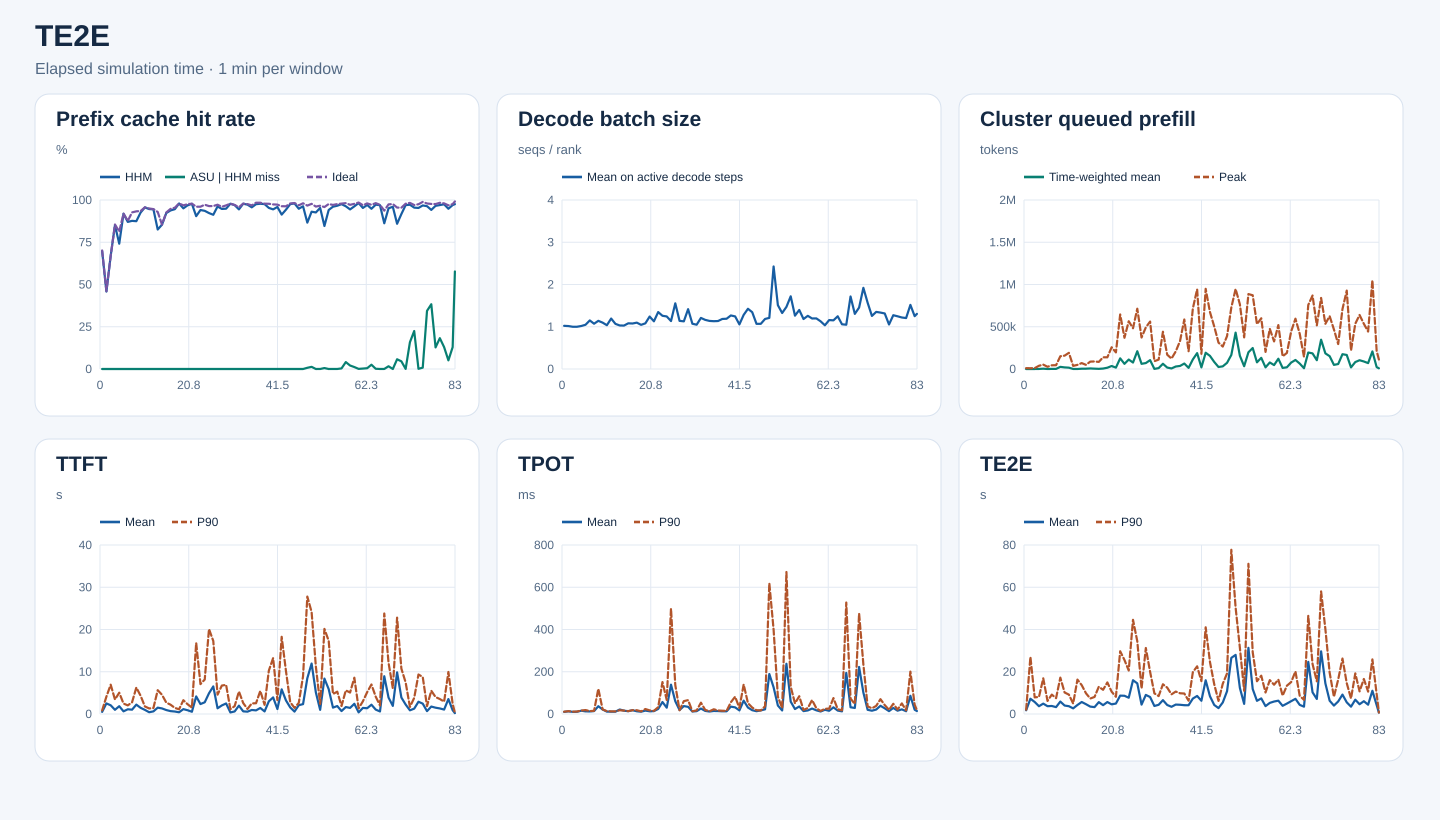

The data file committed next to this chart (first rows):
start_s, end_s, requests, input_tokens, hhm_hit_tokens, asu_hit_tokens, ideal_hit_tokens, hhm_hit_rate, asu_hit_rate_on_hhm_miss, ideal_hit_rate, decode_rank_steps, decode_bs_mean, queued_prefill_tokens_mean, queued_prefill_tokens_peak, ttft_samples, ttft_mean_ms, ttft_p90_ms, tpot_samples, tpot_mean_ms, tpot_p90_ms, te2e_samples, te2e_mean_ms, te2e_p90_ms
0, 60, 20, 66108, 46080, 0, 46368, 0.697, 0.0, 0.7014, 600, 1.022, 2.584, 10015, 20, 502.5, 856.5, 20, 10.11, 10.95, 20, 1762, 2035
60, 120, 19, 174131, 79824, 0, 80224, 0.4584, 0.0, 0.4607, 1644, 1.016, 34.26, 9098, 19, 2505, 4119, 19, 12.58, 13.43, 19, 7217, 27030
120, 180, 19, 235936, 158000, 0, 158016, 0.6697, 0.0, 0.6697, 1796, 1.0, 14.2, 10280, 19, 2059, 6935, 19, 10.26, 11.03, 19, 5689, 7868
180, 240, 24, 282847, 240736, 0, 241840, 0.8511, 0.0, 0.855, 1770, 1.0, 595.2, 38223, 24, 995, 3435, 24, 10.46, 11.73, 24, 3683, 8073
240, 300, 32, 399430, 296176, 0, 324736, 0.7415, 0.0, 0.813, 1797, 1.017, 3616, 51956, 32, 1844, 5036, 32, 15.61, 16.36, 32, 4914, 16881
300, 360, 46, 695502, 639200, 0, 639376, 0.919, 0.0, 0.9193, 2220, 1.047, 135.1, 26419, 46, 629.8, 2466, 46, 12.39, 18.66, 46, 3697, 6181
360, 420, 40, 608420, 529568, 0, 533184, 0.8704, 0.0, 0.8763, 2643, 1.149, 1232, 43747, 40, 1114, 2040, 40, 12.19, 13.78, 40, 3796, 9176
420, 480, 57, 847197, 742672, 0, 785120, 0.8766, 0.0, 0.9267, 2229, 1.072, 1233, 45027, 57, 1024, 2772, 57, 13.7, 14.98, 57, 3258, 7499
480, 540, 95, 1628081, 1423856, 0, 1518768, 0.8746, 0.0, 0.9329, 2644, 1.14, 25289, 150758, 95, 2214, 6270, 95, 36.88, 119.3, 95, 5879, 17210
540, 600, 86, 1939469, 1795568, 0, 1813088, 0.9258, 0.0, 0.9348, 2903, 1.097, 18918, 158040, 86, 1459, 4309, 86, 21.38, 21.75, 86, 4006, 10185
600, 660, 70, 1624293, 1552944, 0, 1553856, 0.9561, 0.0, 0.9566, 4619, 1.036, 15734, 191284, 70, 974.2, 1787, 70, 11.18, 13.47, 70, 3686, 9173
660, 720, 64, 823552, 779376, 0, 782240, 0.9464, 0.0, 0.9498, 2792, 1.194, 633.9, 36909, 64, 417.3, 1317, 64, 11.04, 12.43, 64, 2667, 4933
720, 780, 47, 1011662, 955616, 0, 957120, 0.9446, 0.0, 0.9461, 2657, 1.068, 262, 48970, 47, 619.4, 1425, 47, 10.93, 12.57, 47, 4263, 16280
780, 840, 50, 727268, 600256, 0, 675792, 0.8254, 0.0, 0.9292, 3206, 1.031, 3391, 69823, 50, 1501, 5635, 50, 21.35, 17.7, 50, 5681, 13655
840, 900, 56, 774994, 661712, 0, 662080, 0.8538, 0.0, 0.8543, 4283, 1.028, 3884, 49090, 56, 1320, 4557, 56, 15.63, 16.23, 56, 4637, 9801
900, 960, 64, 1229302, 1134144, 0, 1138672, 0.9226, 0.0, 0.9263, 3304, 1.081, 6502, 87251, 64, 936.7, 2700, 64, 13.28, 13.59, 64, 3499, 7327
960, 1020, 99, 1579917, 1482352, 0, 1496688, 0.9382, 0.0, 0.9473, 3873, 1.077, 4040, 89218, 99, 682.7, 2202, 99, 17.93, 18.06, 99, 3260, 8071
1020, 1080, 96, 1809250, 1710784, 0, 1726656, 0.9456, 0.0, 0.9543, 7673, 1.097, 1931, 83984, 96, 587.2, 1449, 96, 12.83, 17.88, 96, 5615, 12906
1080, 1140, 89, 2467517, 2416912, 0, 2417600, 0.9795, 0.0, 0.9798, 7179, 1.045, 5291, 138177, 89, 407.7, 1112, 89, 10.87, 12.56, 89, 4187, 11461
1140, 1200, 97, 2103188, 1999312, 0, 2036448, 0.9506, 0.0, 0.9683, 6531, 1.081, 15181, 138173, 97, 1150, 3263, 97, 16.01, 23.47, 97, 5651, 14944
1200, 1260, 132, 3427009, 3319936, 0, 3341824, 0.9688, 0.0, 0.9751, 6810, 1.242, 35347, 257192, 132, 886.6, 2295, 132, 12.88, 17.12, 132, 4574, 10571
1260, 1320, 133, 3297461, 3222608, 0, 3226096, 0.9773, 0.0, 0.9784, 9274, 1.129, 16433, 196587, 133, 533.4, 1524, 133, 13.52, 14.95, 133, 4948, 8145
1320, 1380, 121, 3150515, 2849344, 0, 3025504, 0.9044, 0.0, 0.9603, 4926, 1.347, 125885, 645419, 121, 4157, 16832, 121, 23.87, 32.41, 121, 8697, 29701
1380, 1440, 139, 3974039, 3738496, 0, 3816464, 0.9407, 0.0, 0.9603, 6771, 1.259, 61171, 369741, 139, 2353, 7074, 139, 56.75, 151.2, 139, 8632, 25567
1440, 1500, 143, 4177486, 3909888, 0, 4061104, 0.9359, 0.0, 0.9721, 7194, 1.244, 111703, 565097, 143, 2772, 8156, 143, 29.97, 66.6, 143, 7706, 20577
1500, 1560, 137, 4336399, 4001152, 0, 4180064, 0.9227, 0.0, 0.9639, 5982, 1.135, 76558, 482218, 137, 4910, 20108, 137, 138.8, 499.3, 137, 15990, 44578
1560, 1620, 137, 4545869, 4148384, 0, 4382960, 0.9126, 0.0, 0.9642, 6722, 1.554, 210147, 713485, 137, 6526, 17278, 137, 60.49, 137.1, 137, 14499, 34454
1620, 1680, 109, 3526727, 3391920, 0, 3428480, 0.9618, 0.0, 0.9721, 7195, 1.139, 61182, 372670, 109, 1354, 4581, 109, 18.79, 17.68, 109, 4456, 12049
1680, 1740, 148, 4504195, 4266096, 0, 4323552, 0.9471, 0.0, 0.9599, 7376, 1.128, 70275, 492262, 148, 2028, 6726, 148, 37.41, 60.81, 148, 9033, 31241
1740, 1800, 154, 4987821, 4731296, 0, 4828768, 0.9486, 0.0, 0.9681, 6951, 1.416, 104747, 561312, 154, 2495, 6904, 154, 33.93, 65.59, 154, 8039, 19972
1800, 1860, 99, 3029924, 2963440, 0, 2964512, 0.9781, 0.0, 0.9784, 7210, 1.071, 1254, 92478, 99, 369.4, 1136, 99, 11.85, 13.01, 99, 3796, 9770
1860, 1920, 110, 3334896, 3233776, 0, 3236656, 0.9697, 0.0, 0.9705, 6314, 1.049, 10694, 111203, 110, 604, 1863, 110, 13.44, 17.09, 110, 4362, 8488
1920, 1980, 114, 3815137, 3603360, 0, 3652752, 0.9445, 0.0, 0.9574, 5505, 1.209, 61758, 440952, 114, 1977, 5322, 114, 25.84, 53.53, 114, 6552, 14065
1980, 2040, 119, 4206331, 4113472, 0, 4115952, 0.9779, 0.0, 0.9785, 7234, 1.163, 17108, 169327, 119, 623.8, 2590, 119, 14.61, 19.5, 119, 4271, 12493
2040, 2100, 97, 3106602, 3021072, 0, 3030992, 0.9725, 0.0, 0.9757, 6105, 1.138, 6576, 123016, 97, 554.6, 1194, 97, 11.67, 13.03, 97, 3414, 9307
2100, 2160, 125, 3082648, 2948704, 0, 2984896, 0.9565, 0.0, 0.9683, 6749, 1.132, 29352, 207986, 125, 954.7, 2496, 125, 14.39, 22.31, 125, 4458, 10616
2160, 2220, 128, 4448244, 4338352, 0, 4377840, 0.9753, 0.0, 0.9842, 7009, 1.135, 36039, 331249, 128, 857.1, 2551, 128, 13.85, 16.69, 128, 4369, 9819
2220, 2280, 102, 4709508, 4604880, 0, 4634112, 0.9778, 0.0, 0.984, 5436, 1.184, 64673, 585756, 102, 1424, 5467, 102, 12.63, 15.42, 102, 4167, 9695
2280, 2340, 102, 3898683, 3803776, 0, 3813744, 0.9757, 0.0, 0.9782, 5978, 1.19, 13664, 210200, 102, 611.1, 2172, 102, 12.75, 14.68, 102, 4161, 6308
2340, 2400, 139, 5375001, 5123280, 0, 5255216, 0.9532, 0.0, 0.9777, 4685, 1.267, 113361, 716509, 139, 3008, 10281, 139, 34.85, 55.63, 139, 7304, 19812
2400, 2460, 113, 4903532, 4631504, 0, 4775744, 0.9445, 0.0, 0.9739, 4560, 1.245, 187863, 943296, 113, 3927, 13238, 113, 31.36, 81.74, 113, 8540, 22567
2460, 2520, 88, 3251763, 3117632, 0, 3162960, 0.9588, 0.0, 0.9727, 5455, 1.056, 19469, 179418, 88, 1180, 3288, 88, 16.98, 28.76, 88, 6273, 15559
2520, 2580, 134, 4857493, 4437616, 0, 4677872, 0.9136, 0.0, 0.963, 4748, 1.281, 192439, 948708, 134, 5829, 18270, 134, 63.18, 139.8, 134, 15965, 41036
2580, 2640, 160, 5727498, 5399168, 0, 5514512, 0.9427, 0.0, 0.9628, 7193, 1.425, 155253, 674040, 160, 3222, 10188, 160, 30.57, 51.3, 160, 8403, 24673
2640, 2700, 145, 5158810, 5033024, 0, 5053136, 0.9756, 0.0, 0.9795, 7700, 1.345, 83679, 503534, 145, 1556, 2799, 145, 17.96, 30.46, 145, 4284, 14101
2700, 2760, 162, 6013842, 5892160, 0, 5906752, 0.9798, 0.0, 0.9822, 6139, 1.069, 23610, 311920, 162, 568.4, 1448, 162, 13.2, 18.09, 162, 2793, 6202
2760, 2820, 112, 4585268, 4348112, 0, 4440864, 0.9483, 0.0, 0.9685, 5214, 1.068, 31196, 265552, 112, 2085, 2624, 112, 17.08, 16.78, 112, 5450, 14314
2820, 2880, 108, 4461372, 4295792, 0, 4374832, 0.9629, 0.0, 0.9806, 6488, 1.184, 73364, 389836, 108, 2339, 8929, 108, 22.12, 36.6, 108, 10796, 19222
2880, 2940, 109, 4747016, 4112048, 4512, 4589808, 0.8662, 0.007106, 0.9669, 4211, 1.21, 166170, 727632, 109, 8471, 27791, 109, 189.2, 619.6, 109, 26570, 77739
2940, 3000, 119, 5107127, 4753520, 4512, 4991200, 0.9308, 0.01276, 0.9773, 2606, 2.427, 430240, 946789, 119, 11942, 24139, 119, 126.2, 398.8, 119, 27979, 50401
3000, 3060, 115, 4624044, 4283600, 0, 4444288, 0.9264, 0.0, 0.9611, 7830, 1.511, 156663, 766196, 115, 5091, 11214, 115, 40.16, 81.71, 115, 12341, 31370
3060, 3120, 147, 4074149, 3884272, 16, 3936592, 0.9534, 8.426507686554981e-05, 0.9662, 8553, 1.325, 32826, 374120, 147, 987.7, 2376, 147, 16.76, 28.23, 147, 4796, 10998
3120, 3180, 176, 5219116, 4416384, 4528, 5001696, 0.8462, 0.005641, 0.9583, 3812, 1.47, 197877, 886634, 176, 8380, 20136, 176, 237.7, 672.1, 176, 31314, 71088
3180, 3240, 162, 5816002, 5473232, 0, 5677888, 0.9411, 0.0, 0.9763, 7176, 1.72, 248334, 872775, 162, 5886, 17325, 162, 58.6, 129.5, 162, 11816, 29243
3240, 3300, 179, 6464667, 6208240, 32, 6276304, 0.9603, 0.0001248, 0.9709, 7565, 1.263, 79013, 530781, 179, 1512, 4727, 179, 23.56, 50.51, 179, 6241, 15513
3300, 3360, 208, 7958469, 7688208, 48, 7766672, 0.966, 0.0001776, 0.9759, 8509, 1.397, 131926, 600265, 208, 1885, 5288, 208, 35.6, 84.07, 208, 7380, 18136
3360, 3420, 184, 6313708, 6158336, 544, 6179216, 0.9754, 0.003501, 0.9787, 9657, 1.183, 19356, 202453, 184, 696.4, 1889, 184, 13.75, 19.05, 184, 3731, 10189
3420, 3480, 150, 5094818, 4905792, 7728, 5000864, 0.9629, 0.04088, 0.9816, 6518, 1.258, 77200, 475263, 150, 1643, 5592, 150, 16.86, 28.16, 150, 5258, 16027
3480, 3540, 143, 4799000, 4531664, 5504, 4662544, 0.9443, 0.02059, 0.9716, 6351, 1.196, 46385, 326697, 143, 1444, 5080, 143, 25.85, 65.99, 143, 5906, 13870
3540, 3600, 147, 5105873, 4914320, 2208, 4990272, 0.9625, 0.01153, 0.9774, 6347, 1.198, 121484, 519449, 147, 2416, 8589, 147, 17.4, 27.26, 147, 6305, 16296
... 24 more rows
